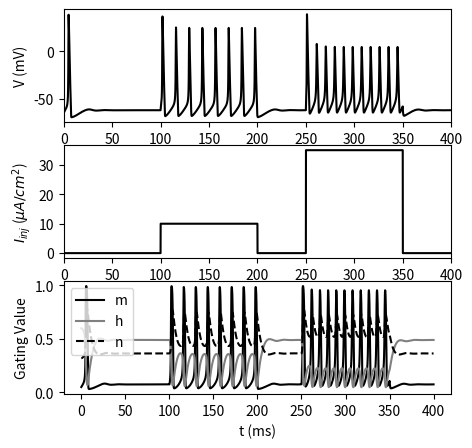

The script that saved this image:
# -*- coding: utf-8 -*-
import numpy as np
import matplotlib.pyplot as plt
from tqdm import tqdm

class HodgkinHuxleyModel:
    def __init__(self, dt=1e-3, solver="RK4"):
        self.C_m = 1.0
        self.g_Na = 120.0
        self.g_K = 36.0
        self.g_L = 0.3
        self.E_Na = 50.0
        self.E_K = -70.0
        self.E_L = -54.387

        self.solver = solver
        self.dt = dt

        self.states = np.array([-65, 0.05, 0.6, 0.32])
        self.I_m = None

    def Solvers(self, func, x, dt):
        # 4th order Runge-Kutta法
        if self.solver == "RK4":
            k1 = dt*func(x)
            k2 = dt*func(x + 0.5*k1)
            k3 = dt*func(x + 0.5*k2)
            k4 = dt*func(x + k3)
            return x + (k1 + 2*k2 + 2*k3 + k4) / 6

        elif self.solver == "Euler":
            return x + dt*func(x)
        else:
            return None

    def alpha_m(self, V):
        return 0.1*(V+40.0)/(1.0 - np.exp(-(V+40.0) / 10.0))

    def beta_m(self, V):
        return 4.0*np.exp(-(V+65.0) / 18.0)

    def alpha_h(self, V):
        return 0.07*np.exp(-(V+65.0) / 20.0)

    def beta_h(self, V):
        return 1.0/(1.0 + np.exp(-(V+35.0) / 10.0))

    def alpha_n(self, V):
        return 0.01*(V+55.0)/(1.0 - np.exp(-(V+55.0) / 10.0))

    def beta_n(self, V):
        return 0.125*np.exp(-(V+65) / 80.0)

    def I_Na(self, V, m, h):
        return self.g_Na * m**3 * h * (V - self.E_Na)

    def I_K(self, V, n):
        return self.g_K * n**4 * (V - self.E_K)

    def I_L(self, V):
        return self.g_L * (V - self.E_L)

    def dALLdt(self, states):
        V, m, h, n = states

        dVdt = (self.I_m - self.I_Na(V, m, h) \
                - self.I_K(V, n) - self.I_L(V)) / self.C_m
        dmdt = self.alpha_m(V) * (1.0 - m) - self.beta_m(V) * m
        dhdt = self.alpha_h(V) * (1.0 - h) - self.beta_h(V) * h
        dndt = self.alpha_n(V) * (1.0 - n) - self.beta_n(V) * n
        return np.array([dVdt, dmdt, dhdt, dndt])

    def __call__(self, I):
        self.I_m = I
        states = self.Solvers(self.dALLdt, self.states, self.dt)
        self.states = states
        return states



dt = 0.01
T = 400
nt = round(T/dt)
time = np.arange(0.0, T, dt)

I_inj = 10*(time > 100) - 10*(time > 200) + 35*(time > 250) - 35*(time > 350)
HH_neuron = HodgkinHuxleyModel(dt=dt, solver="Euler")
X_arr = np.zeros((nt, 4))

for i in tqdm(range(nt)):
    X = HH_neuron(I_inj[i])
    X_arr[i] = X


plt.figure(figsize=(5, 5))
plt.subplot(3, 1, 1)
plt.plot(time, X_arr[:, 0], color="k")
plt.ylabel('V (mV)'); plt.xlim(0, T)

plt.subplot(3, 1, 2)
plt.plot(time, I_inj, color="k")
plt.ylabel('$I_{inj}$ ($\\mu{A}/cm^2$)')
plt.xlim(0, T)

plt.subplot(3, 1, 3)
plt.plot(time, X_arr[:, 1], 'k', label='m')
plt.plot(time, X_arr[:, 2], 'gray', label='h')
plt.plot(time, X_arr[:, 3], 'k', linestyle="dashed", label='n')
plt.xlabel('t (ms)'); plt.ylabel('Gating Value'); plt.legend(loc="upper left")
plt.show()
